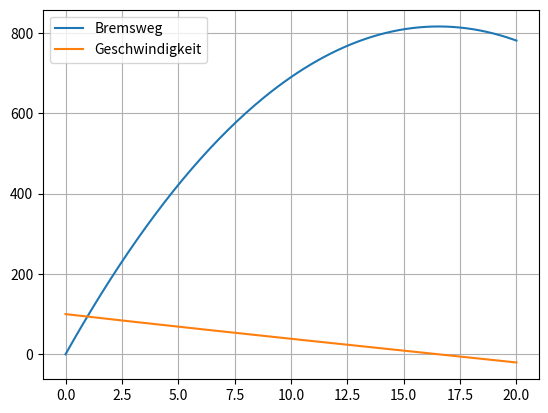

This chart was generated by the following Python code:
import numpy as np
import matplotlib.pyplot as plt

m = 97000.
c = 570000.
x0 = 0.
v0 = 100.

a = 0.
b = 20.
h = 0.1

n = int((b - a) / h)
rows = 2

t = np.zeros(n + 1)
z = np.zeros([rows, n + 1])

t[0] = a
z[:, 0] = np.array([x0, v0])

def f(z):
    return np.array([z[1], -5 * z[1] ** 2 / m - c / m])

for i in range(0, n):
    th2 = t[i] + h/2
    zh2 = z[:, i] + h/2 * f(z[:, i])
    t[i + 1] = t[i] + h
    z[:, i + 1] = z[:, i] + h * f(zh2)

plt.plot(t, z[0, :], t, z[1, :])
plt.grid(True)
plt.legend(['Bremsweg', 'Geschwindigkeit'])
plt.show()


exit();